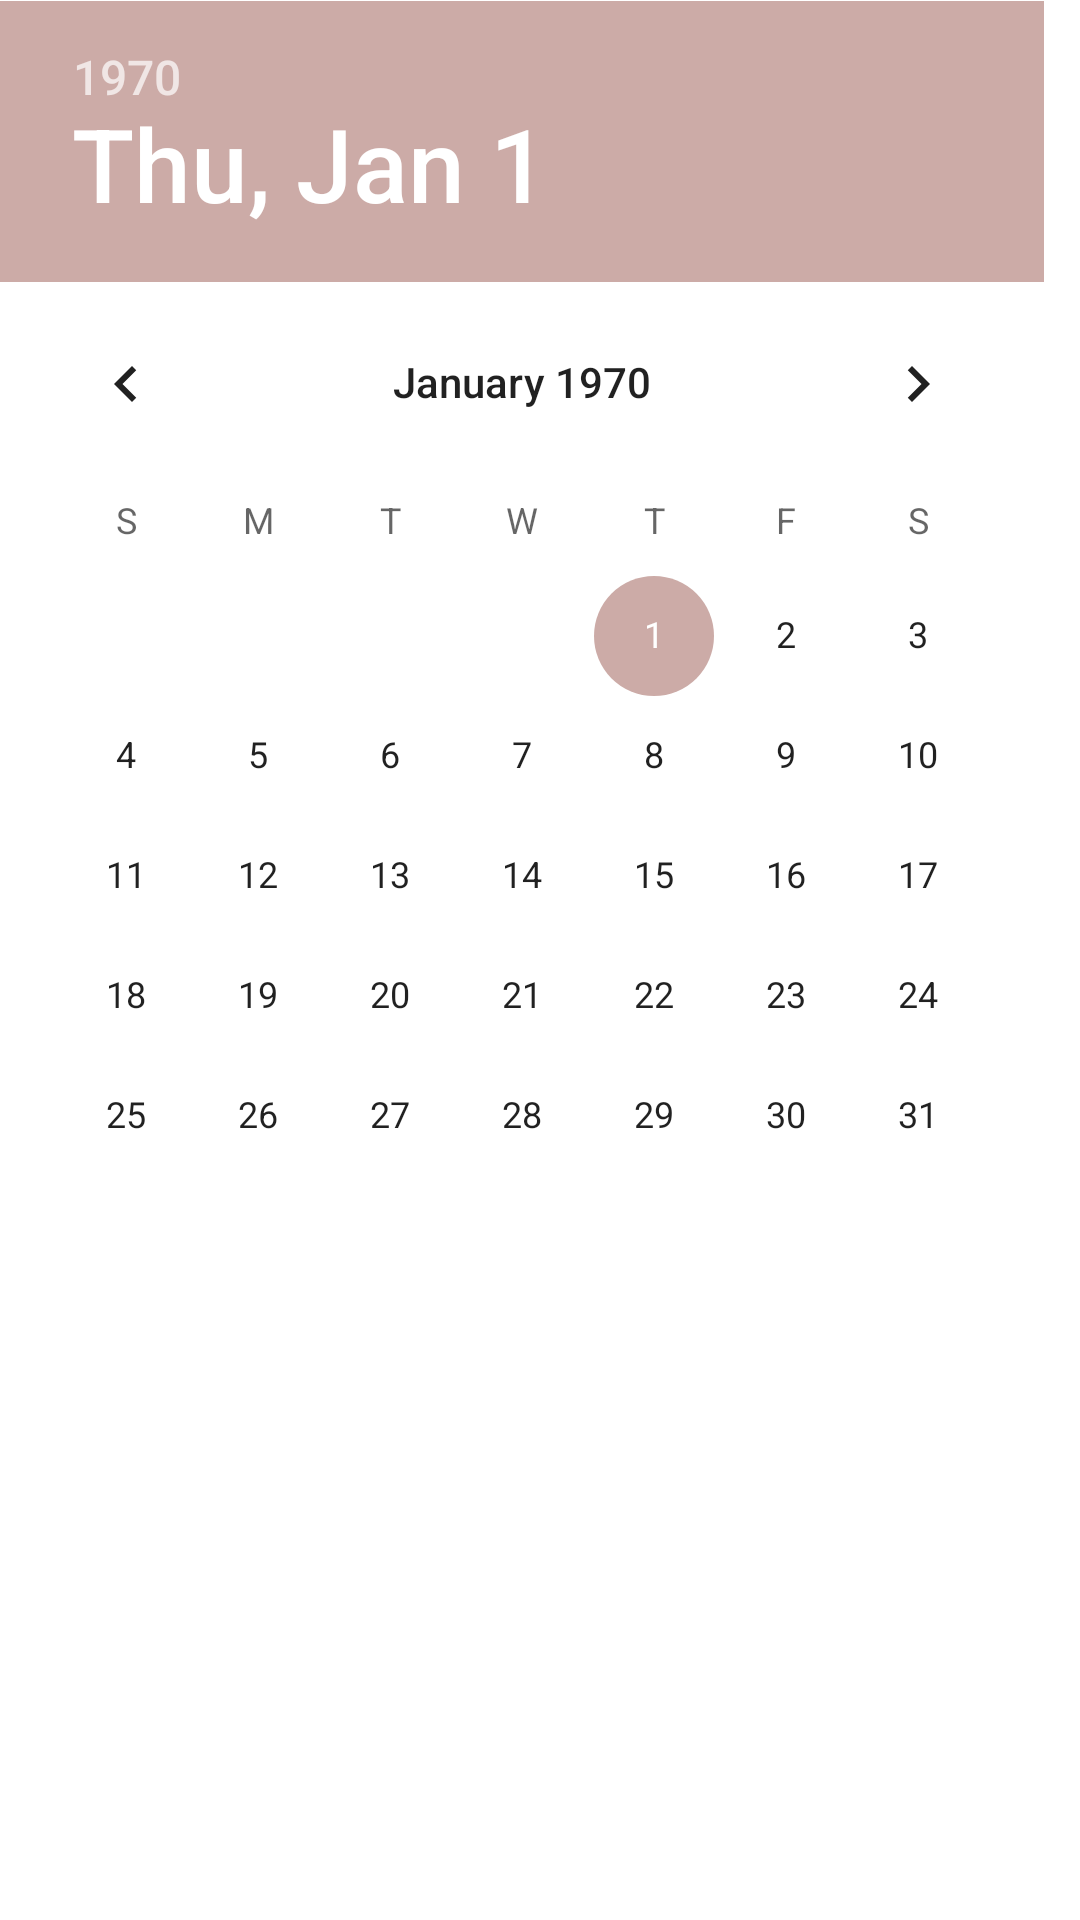

Write the Android layout XML for this screen, with the resource values it uses.
<!-- AndroidManifest.xml: application theme Theme.BeautyCentral -->
<!-- res/layout/activity_main.xml -->
<?xml version="1.0" encoding="utf-8"?>
<androidx.constraintlayout.widget.ConstraintLayout xmlns:android="http://schemas.android.com/apk/res/android"
    xmlns:app="http://schemas.android.com/apk/res-auto"
    xmlns:tools="http://schemas.android.com/tools"
    android:layout_width="match_parent"
    android:layout_height="match_parent"
    tools:context=".MainActivity">

    <TextView
        android:layout_width="wrap_content"
        android:layout_height="wrap_content"
        android:text=" "
        app:layout_constraintBottom_toBottomOf="parent"
        app:layout_constraintLeft_toLeftOf="parent"
        app:layout_constraintRight_toRightOf="parent"
        app:layout_constraintTop_toTopOf="parent"
        app:layout_constraintVertical_bias="0.098" />

    <DatePicker
        android:id="@+id/date_picker"
        android:layout_width="450dp"
        android:layout_height="549dp"
        android:layout_alignParentTop="true"
        android:layout_gravity="center"
        android:calendarViewShown="true"
        android:datePickerMode="calendar"

        app:layout_constraintBottom_toBottomOf="parent"
        app:layout_constraintEnd_toEndOf="parent"
        app:layout_constraintHorizontal_bias="0.0"
        app:layout_constraintStart_toStartOf="parent"
        app:layout_constraintTop_toTopOf="parent"
        app:layout_constraintVertical_bias="0.005" />

    

</androidx.constraintlayout.widget.ConstraintLayout>
<!-- resources referenced by this layout -->
<resources>
  <style name="Theme.BeautyCentral" parent="Theme.MaterialComponents.DayNight.DarkActionBar">
          
          <item name="colorPrimary">@color/purple_500</item>
          <item name="colorPrimaryVariant">@color/purple_700</item>
          <item name="colorOnPrimary">@color/white</item>
          
          <item name="colorSecondary">@color/drkpeach</item>
          <item name="colorSecondaryVariant">@color/teal_700</item>
          <item name="colorOnSecondary">@color/black</item>
          
          <item name="android:statusBarColor" tools:targetApi="l">?attr/colorPrimaryVariant</item>
          
      </style>
  <color name="purple_500">#FF6200EE</color>
  <color name="purple_700">#FF3700B3</color>
  <color name="white">#FFFFFFFF</color>
  <color name="drkpeach">#CCABA7</color>
  <color name="teal_700">#FF018786</color>
  <color name="black">#FF000000</color>
</resources>
